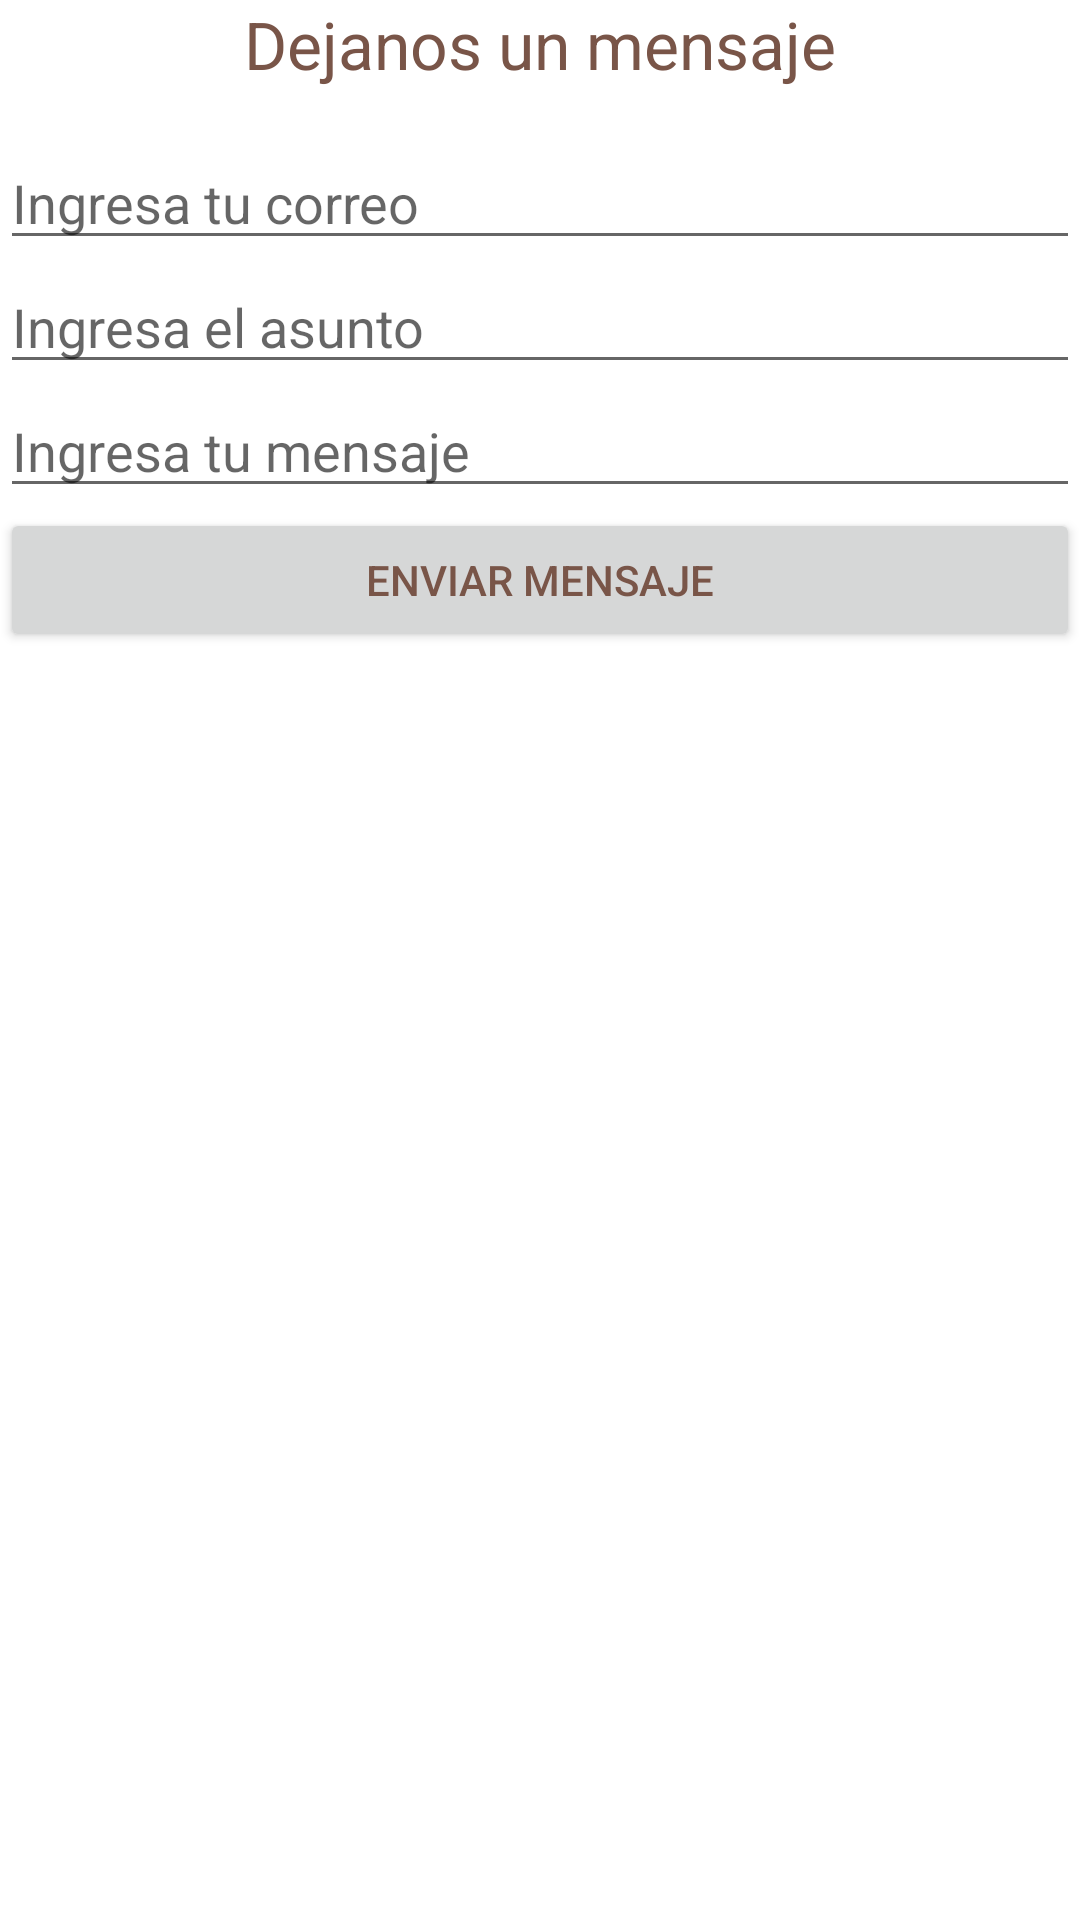

This screen was rendered from an Android layout file. Write that file and the resources it references.
<!-- AndroidManifest.xml: application theme AppTheme -->
<!-- res/layout/activity_about.xml -->
<?xml version="1.0" encoding="utf-8"?>
<android.support.design.widget.CoordinatorLayout xmlns:android="http://schemas.android.com/apk/res/android"
    android:orientation="vertical" android:layout_width="match_parent"
    android:layout_height="match_parent"
    android:layout_margin="@dimen/activity_horizontal_margin"
    android:id="@+id/activity_contacto">

    <RelativeLayout
        android:layout_width="match_parent"
        android:layout_height="match_parent"
        >


        <TextView
            android:id="@+id/tvContactoTitulo"
            android:layout_width="match_parent"
            android:layout_height="wrap_content"
            android:text="@string/contacto_titulo"
            android:textAppearance="?android:attr/textAppearanceLarge"
            android:textAlignment="center"/>

        <android.support.design.widget.TextInputEditText
        android:layout_marginTop="@dimen/activity_horizontal_margin"
        android:id="@+id/inCorreo"
        android:layout_width="match_parent"
        android:layout_height="wrap_content"
        android:hint="@string/contacto_correo"
            android:layout_below="@id/tvContactoTitulo"/>


        <android.support.design.widget.TextInputEditText
         android:id="@+id/inAsunto"
         android:layout_width="match_parent"
         android:layout_height="wrap_content"
         android:layout_below="@id/inCorreo"
         android:hint="@string/contacto_asunto"/>

        <android.support.design.widget.TextInputEditText
            android:id="@+id/inMensaje"
            android:layout_width="match_parent"
            android:layout_height="wrap_content"
            android:layout_below="@id/inAsunto"
            android:hint="@string/contacto_mensaje"
            />

        <Button
            android:id="@+id/btnEnviarCorreo"
            android:layout_width="match_parent"
            android:layout_height="wrap_content"
            android:layout_below="@id/inMensaje"
            android:text="@string/contacto_boton_enviar"
            />



    </RelativeLayout>





</android.support.design.widget.CoordinatorLayout>
<!-- resources referenced by this layout -->
<resources>
  <dimen name="activity_horizontal_margin">16dp</dimen>
  <string name="contacto_asunto">Ingresa el asunto</string>
  <string name="contacto_boton_enviar">Enviar Mensaje</string>
  <string name="contacto_correo">Ingresa tu correo</string>
  <string name="contacto_mensaje">Ingresa tu mensaje</string>
  <string name="contacto_titulo">Dejanos un mensaje</string>
  <style name="AppTheme" parent="Theme.AppCompat.Light.DarkActionBar">
          
          <item name="colorPrimary">@color/colorPrimary</item>
          <item name="colorPrimaryDark">@color/colorPrimaryDark</item>
          <item name="colorAccent">@color/colorAccent</item>
  
  
          <item name="android:textColor">@color/textColor</item>
          <item name="android:windowBackground">@color/windowsBackgorundColor</item>
  
      </style>
  <color name="colorPrimary">#03A9F4</color>
  <color name="colorPrimaryDark">#0288D1</color>
  <color name="colorAccent">#FF4081</color>
  <color name="textColor">#795548</color>
  <color name="windowsBackgorundColor">#FFFFFF</color>
</resources>
